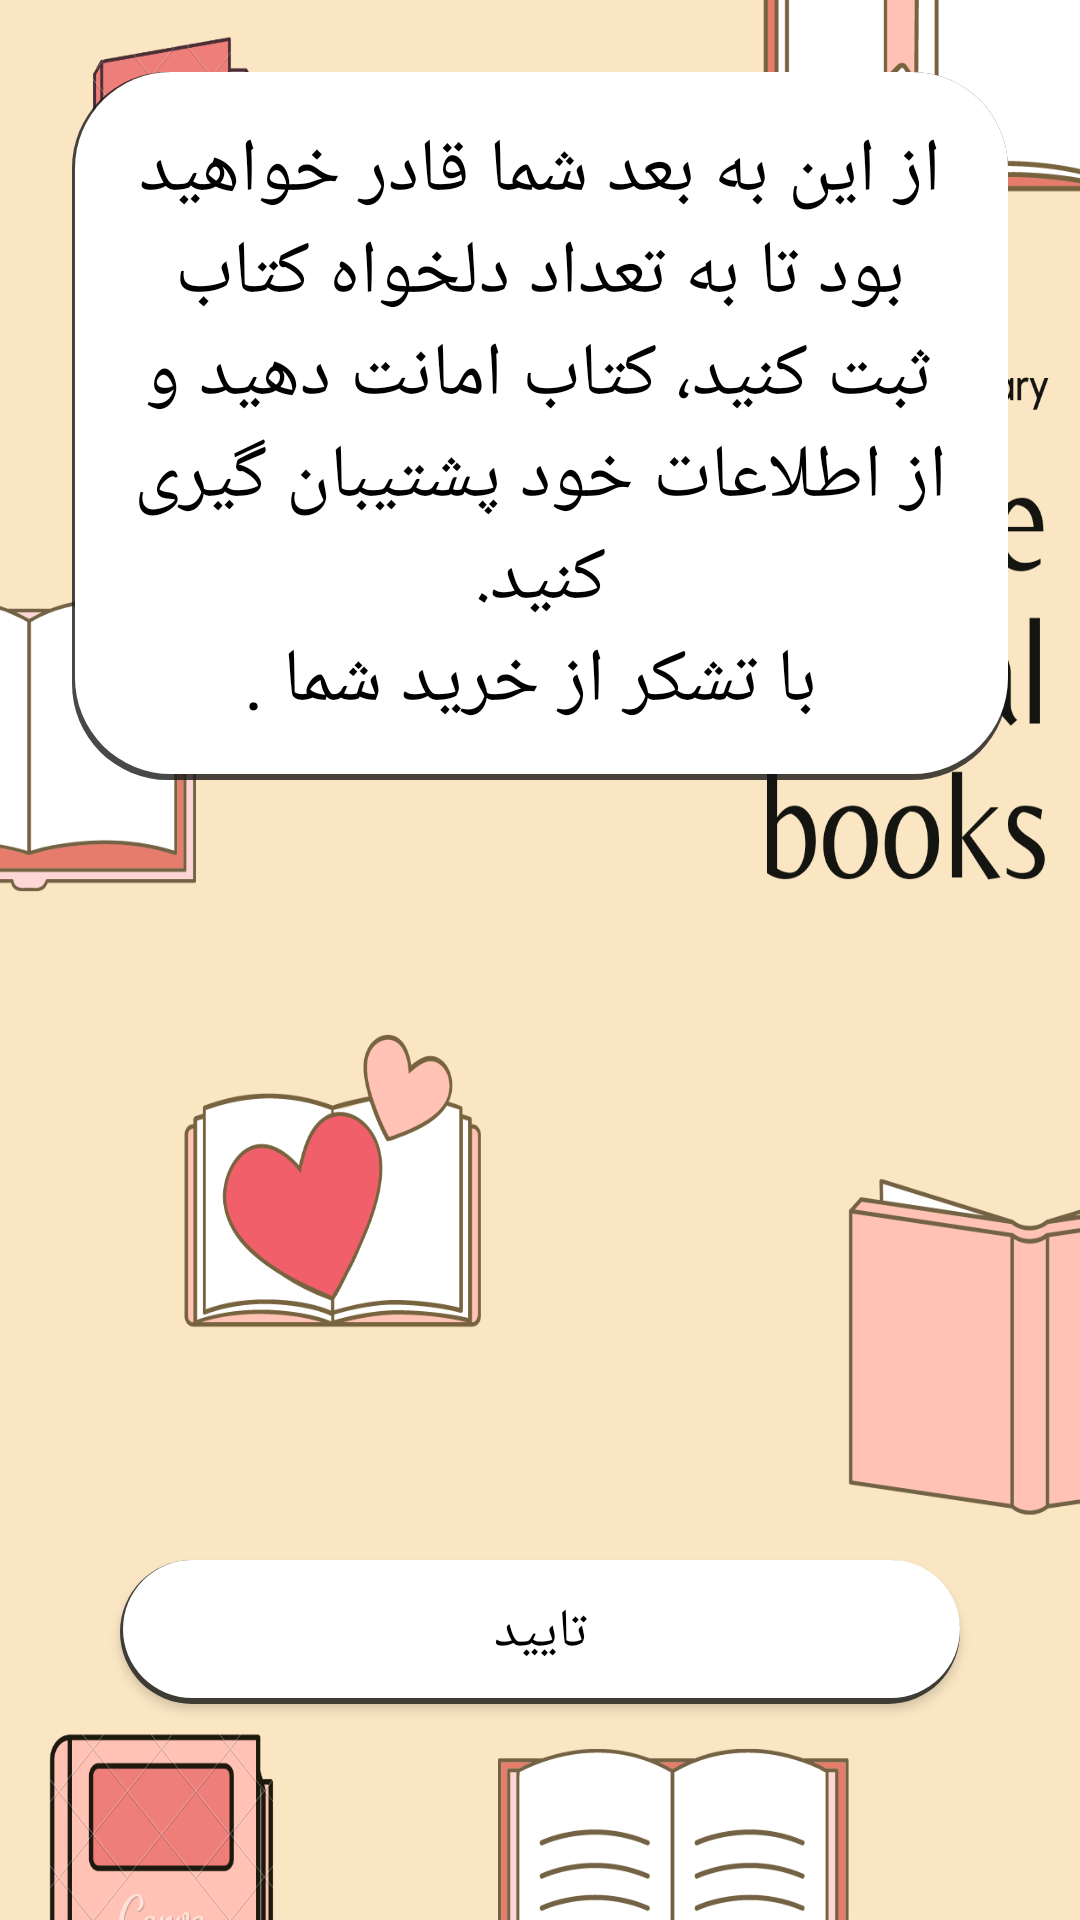

Produce the Android XML layout that renders to this screen, including the resource entries it uses.
<!-- AndroidManifest.xml: application theme AppTheme -->
<!-- res/layout/buy_activity.xml -->
<?xml version="1.0" encoding="utf-8"?>
<LinearLayout xmlns:android="http://schemas.android.com/apk/res/android"
    android:orientation="vertical"
    android:layout_width="match_parent"
    android:layout_gravity="center"
    android:background="@drawable/page"
    android:layout_height="match_parent">

    <TextView
        android:id="@+id/textView"
        android:layout_width="match_parent"
        android:layout_height="wrap_content"
        android:layout_margin="24dp"
        android:textColor="#000000"
        android:textSize="25dp"
        android:gravity="center"
        android:padding="16dp"
        android:background="@drawable/buttom_normal_back"
        android:text="@string/buyData" />

    <LinearLayout
        android:gravity="center"
        android:layout_width="match_parent"

        android:layout_height="match_parent">

        <androidx.appcompat.widget.AppCompatButton
            android:id="@+id/btOkbuy"
            style="@style/btnText"
            android:layout_gravity="bottom|center"
            android:layout_margin="24dp"
            android:layout_width="280dp"
            android:layout_height="wrap_content"
            android:background="@drawable/buttoms_back"
            android:text="@string/ok" />

    </LinearLayout>


</LinearLayout>
<!-- resources referenced by this layout -->
<resources>
  <!-- drawable buttom_normal_back (drawable) -->
  <?xml version="1.0" encoding="utf-8"?>
  <layer-list xmlns:android="http://schemas.android.com/apk/res/android">
      <item>
          <shape android:shape="rectangle">
              <solid android:color="#CA191919"/>
              <corners android:radius="32dp" />
          </shape>
      </item>
  
      <item
          android:left="1dp"
          android:right="0dp"
          android:top="0dp"
          android:bottom="2dp">
          <shape android:shape="rectangle">
              <solid android:color="@android:color/white"/>
              <corners android:radius="32dp" />
          </shape>
      </item>
  </layer-list>
  <!-- drawable buttoms_back (drawable) -->
  <?xml version="1.0" encoding="utf-8"?>
  <selector xmlns:android="http://schemas.android.com/apk/res/android">
  
      
      <item android:drawable="@drawable/buttom_selected_back" android:state_pressed="true"/>
      
      <item android:drawable="@drawable/buttom_normal_back" android:state_focused="true"/>
      
      <item android:drawable="@drawable/buttom_normal_back"/>
  
  </selector>
  <!-- drawable page: png bitmap (drawable, 206431 bytes) -->
  <string name="buyData">از این به بعد شما قادر خواهید بود تا به تعداد دلخواه کتاب ثبت کنید، کتاب امانت دهید و از اطلاعات خود پشتیبان گیری کنید.\n با تشکر از خرید شما . </string>
  <string name="ok">تایید</string>
  <style name="btnText" parent="AppTheme">
          <item name="android:textSize">18sp</item>
          <item name="android:textColor">@drawable/button_text_color</item>
      </style>
  <style name="AppTheme" parent="Theme.AppCompat.Light.NoActionBar">
          
          <item name="colorPrimary">@color/colorPrimary</item>
          <item name="colorPrimaryDark">@color/colorPrimaryDark</item>
          <item name="colorAccent">@color/colorAccent</item>
          <item name="windowNoTitle">true</item>
  
      </style>
  <!-- drawable buttom_selected_back (drawable) -->
  <?xml version="1.0" encoding="utf-8"?>
  <layer-list xmlns:android="http://schemas.android.com/apk/res/android">
  <item>
      <shape android:shape="rectangle">
          <solid android:color="#CA191919"/>
          <corners android:radius="32dp" />
      </shape>
  </item>
  
  <item
      android:left="0dp"
      android:right="1dp"
      android:top="2dp"
      android:bottom="0dp">
      <shape android:shape="rectangle">
          <solid android:color="@color/colorPrimary"/>
          <corners android:radius="32dp" />
      </shape>
  </item>
  </layer-list>
  <!-- drawable button_text_color (drawable) -->
  <selector xmlns:android="http://schemas.android.com/apk/res/android">
      <item android:color="#ffffff" android:state_pressed="true"/>
      <item android:color="#000000"/>
  </selector>
  <color name="colorPrimary">#ED7E79</color>
  <color name="colorPrimaryDark">#F05F6A</color>
  <color name="colorAccent">#03DAC5</color>
</resources>
